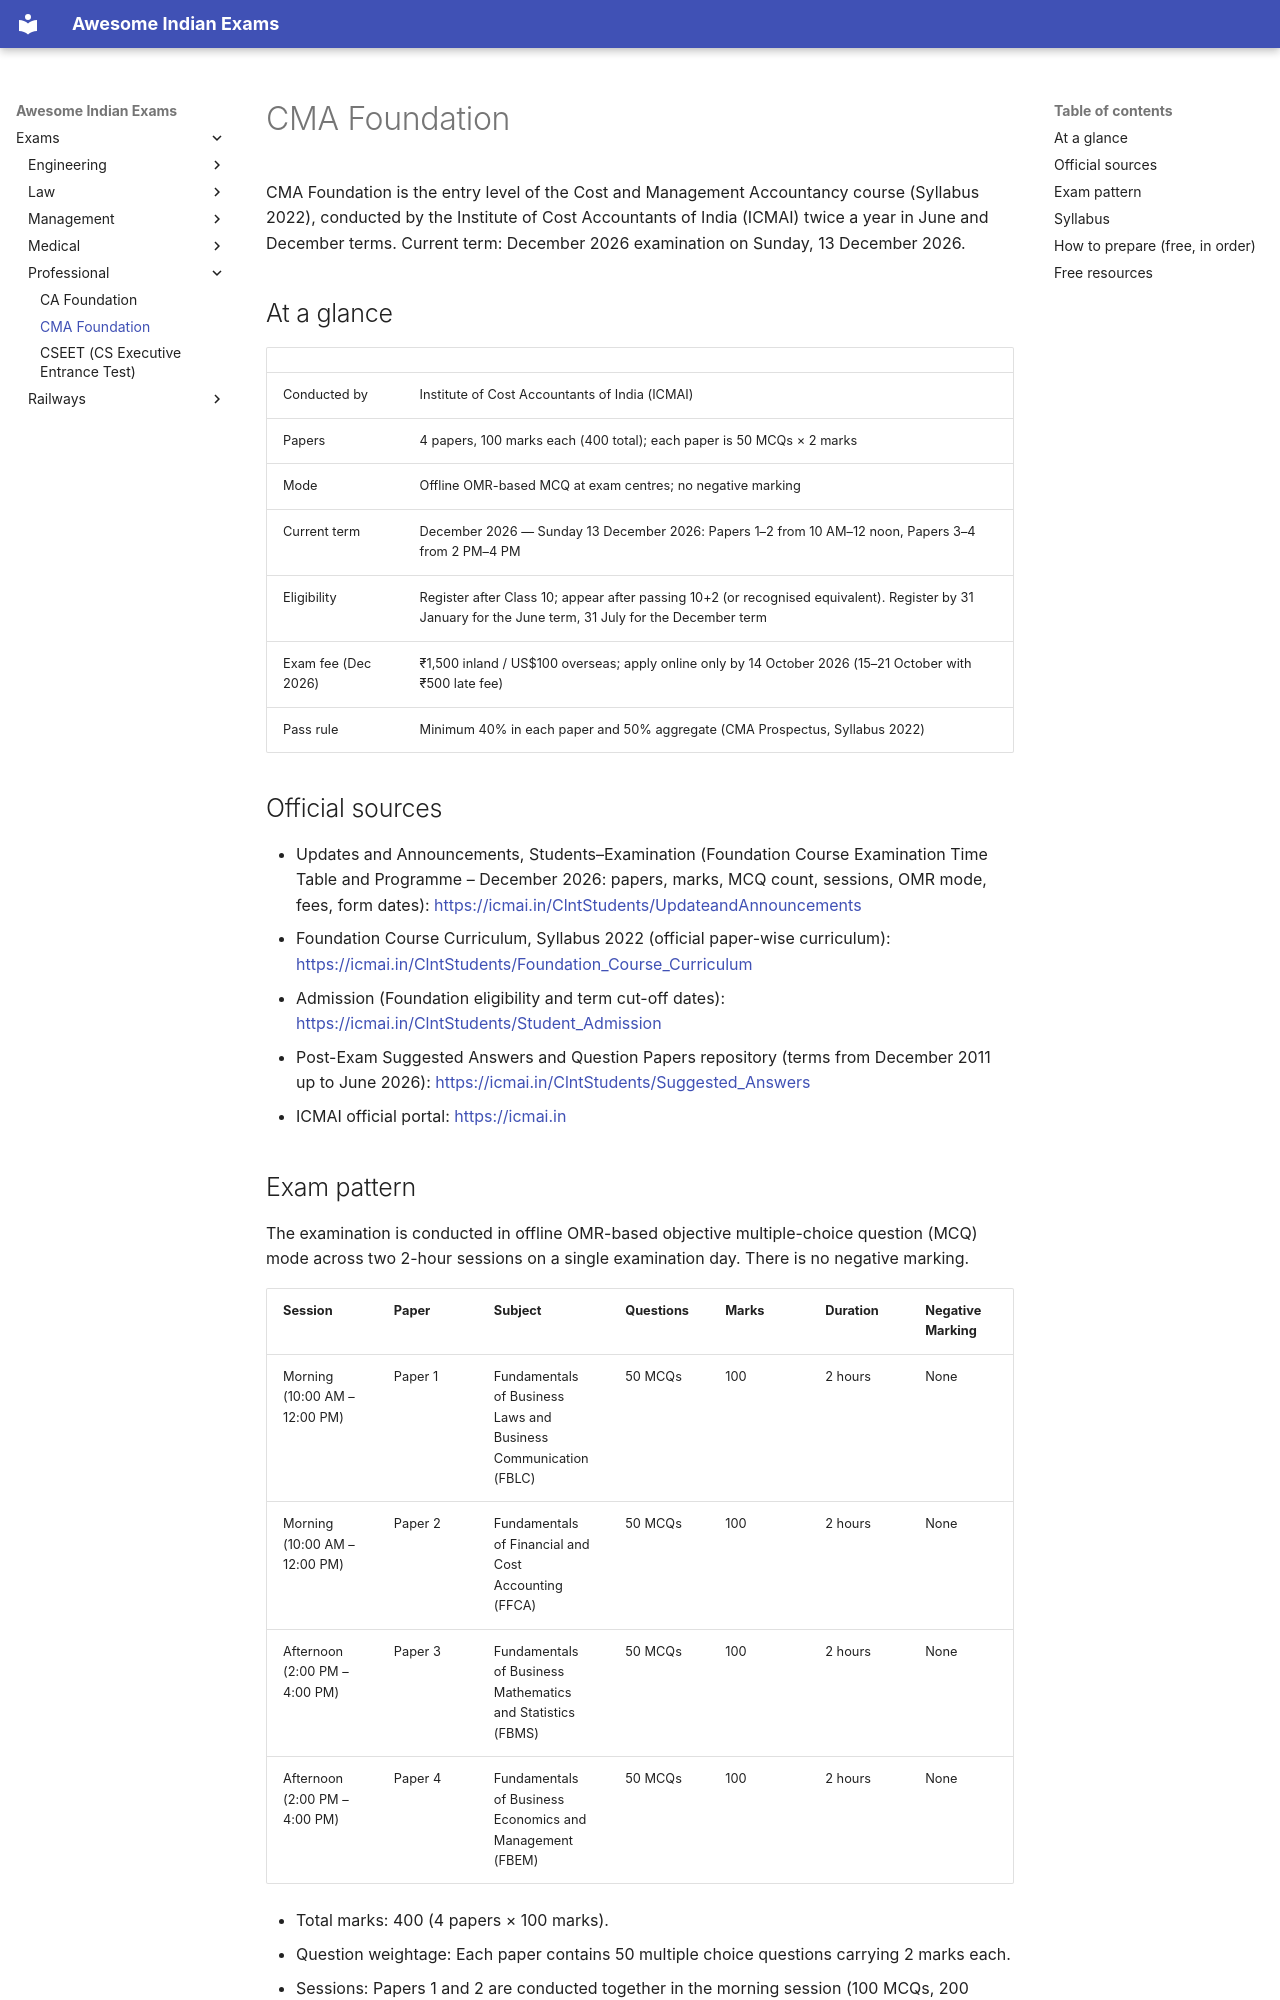

repository: lakhidas168-ship-it/awesome-indian-exams · page: exams/professional/cma-foundation/index.html · generator: mkdocs

---
title: CMA Foundation
exam_id: cma-foundation
conducting_body: Institute of Cost Accountants of India
official_site: https://icmai.in
cycle: December 2026 term (Syllabus 2022)
last_verified: 2026-09-30
verification: official
---

# CMA Foundation

CMA Foundation is the entry level of the Cost and Management Accountancy course (Syllabus 2022),
conducted by the Institute of Cost Accountants of India (ICMAI) twice a year in June and December
terms. Current term: December 2026 examination on Sunday, 13 December 2026.

## At a glance

| | |
|---|---|
| Conducted by | Institute of Cost Accountants of India (ICMAI) |
| Papers | 4 papers, 100 marks each (400 total); each paper is 50 MCQs × 2 marks |
| Mode | Offline OMR-based MCQ at exam centres; no negative marking |
| Current term | December 2026 — Sunday 13 December 2026: Papers 1–2 from 10 AM–12 noon, Papers 3–4 from 2 PM–4 PM |
| Eligibility | Register after Class 10; appear after passing 10+2 (or recognised equivalent). Register by 31 January for the June term, 31 July for the December term |
| Exam fee (Dec 2026) | ₹1,500 inland / US$100 overseas; apply online only by 14 October 2026 (15–21 October with ₹500 late fee) |
| Pass rule | Minimum 40% in each paper and 50% aggregate (CMA Prospectus, Syllabus 2022) |

## Official sources

- Updates and Announcements, Students–Examination (Foundation Course Examination Time Table and Programme – December 2026: papers, marks, MCQ count, sessions, OMR mode, fees, form dates): <https://icmai.in/ClntStudents/UpdateandAnnouncements>
- Foundation Course Curriculum, Syllabus 2022 (official paper-wise curriculum): <https://icmai.in/ClntStudents/Foundation_Course_Curriculum>
- Admission (Foundation eligibility and term cut-off dates): <https://icmai.in/ClntStudents/Student_Admission>
- Post-Exam Suggested Answers and Question Papers repository (terms from December 2011 up to June 2026): <https://icmai.in/ClntStudents/Suggested_Answers>
- ICMAI official portal: <https://icmai.in>
